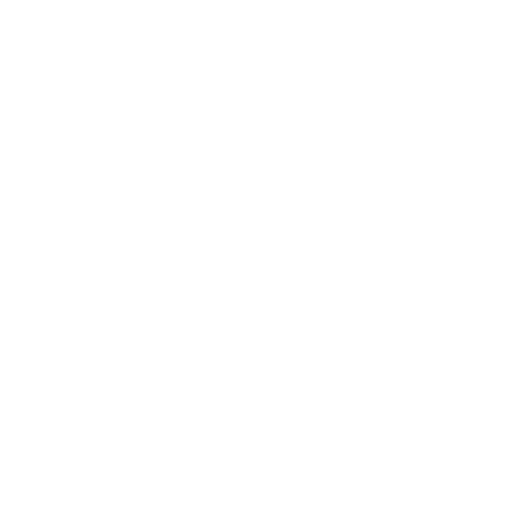
t = 0.00 s
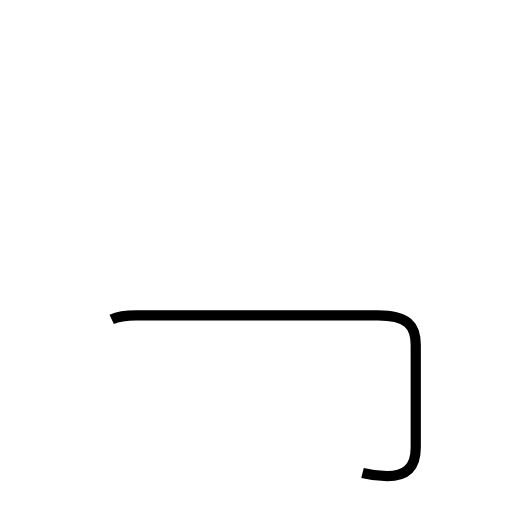
t = 1.45 s
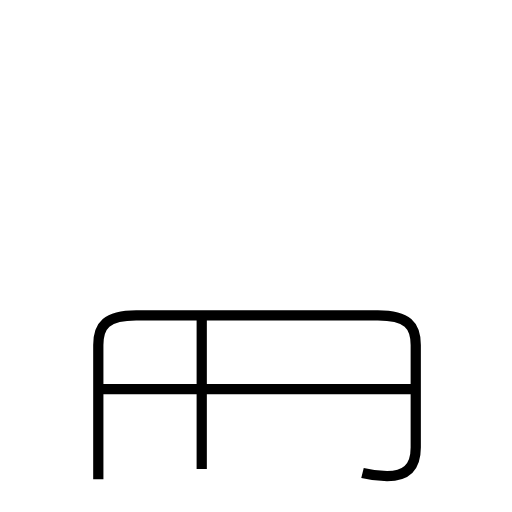
t = 3.29 s
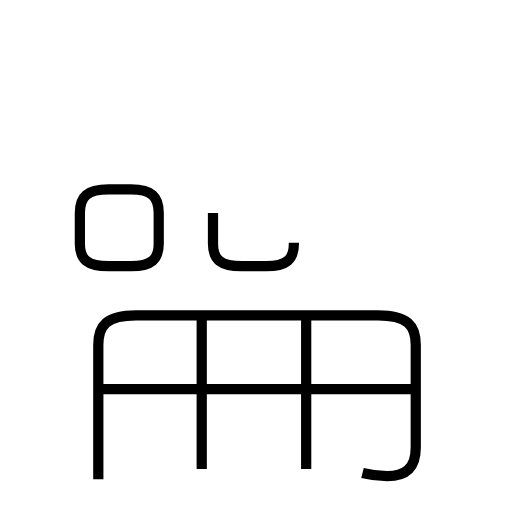
t = 4.96 s
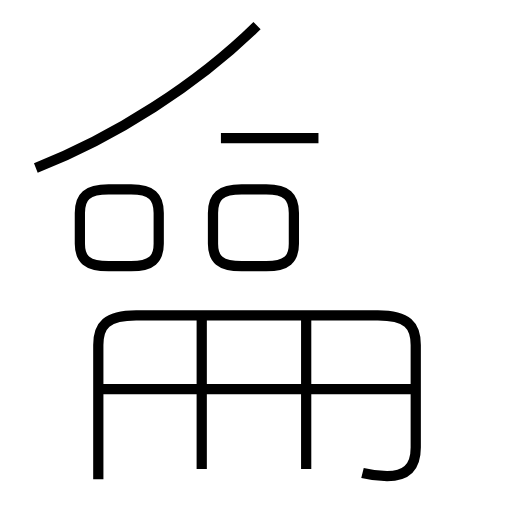
t = 6.43 s
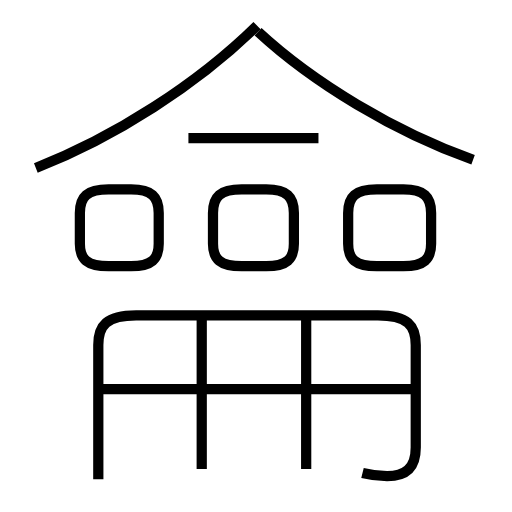
t = 8.09 s

The animated SVG that drew these frames (rendered in a browser with its animation timeline set to each time). Animation: 10 SMIL elements (animate=10); one cycle of 8.09 s.

<?xml version='1.0' encoding='utf-8'?>
<svg viewBox="0.0 -6.0 50.0 50.0" version="1.1" xmlns="http://www.w3.org/2000/svg"><rect x="-1000" y="-1000" width="2000" height="2000" stroke="white" fill="white" /><g style="fill:none;stroke:#000000;stroke-width:1"><path d="M 35.4 2.2 C 36.2 2.4 36.9 2.5 37.8 2.5 C 39.5 2.5 40.6 1.8 40.6 -0.3 L 40.6 -10.3 C 40.6 -12.2 39.8 -13.2 36.9 -13.2 L 13.3 -13.2 C 10.4 -13.2 9.6 -12.2 9.6 -10.3 L 9.6 2.8 " transform="translate(0.0 38.0)" stroke-dasharray="64.6069166383158" stroke-dashoffset="64.6069166383158"><animate attributeName="stroke-dashoffset" from="64.6069166383158" to="0" dur="1.9382074991494738s" begin="0s" fill="freeze" /></path><path d="M 19.7 1.8 L 19.7 -13.1 " transform="translate(0.0 38.0)" stroke-dasharray="14.9" stroke-dashoffset="14.9"><animate attributeName="stroke-dashoffset" from="14.9" to="0" dur="0.447s" begin="1.9382074991494738s" fill="freeze" /></path><path d="M 40.2 -6.0 L 9.9 -6.0 " transform="translate(0.0 38.0)" stroke-dasharray="30.300000000000004" stroke-dashoffset="30.300000000000004"><animate attributeName="stroke-dashoffset" from="30.300000000000004" to="0" dur="0.9090000000000001s" begin="2.3852074991494736s" fill="freeze" /></path><path d="M 15.5 -20.2 L 15.5 -23.2 C 15.5 -24.8 14.8 -25.5 12.8 -25.5 L 10.6 -25.5 C 8.5 -25.5 7.8 -24.8 7.8 -23.2 L 7.8 -20.2 C 7.8 -18.7 8.5 -18.0 10.6 -18.0 L 12.8 -18.0 C 14.8 -18.0 15.5 -18.7 15.5 -20.2 Z " transform="translate(0.0 38.0)" stroke-dasharray="26.909902546213388" stroke-dashoffset="26.909902546213388"><animate attributeName="stroke-dashoffset" from="26.909902546213388" to="0" dur="0.8072970763864016s" begin="3.294207499149474s" fill="freeze" /></path><path d="M 29.9 1.8 L 29.9 -13.1 " transform="translate(0.0 38.0)" stroke-dasharray="14.9" stroke-dashoffset="14.9"><animate attributeName="stroke-dashoffset" from="14.9" to="0" dur="0.447s" begin="4.101504575535875s" fill="freeze" /></path><path d="M 20.8 -23.2 L 20.8 -20.2 C 20.8 -18.7 21.5 -18.0 23.6 -18.0 L 26.0 -18.0 C 28.0 -18.0 28.7 -18.7 28.7 -20.2 L 28.7 -23.2 C 28.7 -24.8 28.0 -25.5 26.0 -25.5 L 23.6 -25.5 C 21.5 -25.5 20.8 -24.8 20.8 -23.2 Z " transform="translate(0.0 38.0)" stroke-dasharray="27.309902546213383" stroke-dashoffset="27.309902546213383"><animate attributeName="stroke-dashoffset" from="27.309902546213383" to="0" dur="0.8192970763864015s" begin="4.548504575535875s" fill="freeze" /></path><path d="M 3.5 -27.6 C 11.2 -30.6 19.3 -35.8 25.1 -41.5 " transform="translate(0.0 38.0)" stroke-dasharray="25.848034539240356" stroke-dashoffset="25.848034539240356"><animate attributeName="stroke-dashoffset" from="25.848034539240356" to="0" dur="0.7754410361772106s" begin="5.367801651922277s" fill="freeze" /></path><path d="M 31.1 -30.5 L 18.4 -30.5 " transform="translate(0.0 38.0)" stroke-dasharray="12.700000000000003" stroke-dashoffset="12.700000000000003"><animate attributeName="stroke-dashoffset" from="12.700000000000003" to="0" dur="0.38100000000000006s" begin="6.1432426880994875s" fill="freeze" /></path><path d="M 34.0 -23.2 L 34.0 -20.2 C 34.0 -18.7 34.7 -18.0 36.8 -18.0 L 39.4 -18.0 C 41.4 -18.0 42.1 -18.7 42.1 -20.2 L 42.1 -23.2 C 42.1 -24.8 41.4 -25.5 39.4 -25.5 L 36.8 -25.5 C 34.7 -25.5 34.0 -24.8 34.0 -23.2 Z " transform="translate(0.0 38.0)" stroke-dasharray="27.709902546213385" stroke-dashoffset="27.709902546213385"><animate attributeName="stroke-dashoffset" from="27.709902546213385" to="0" dur="0.8312970763864015s" begin="6.524242688099488s" fill="freeze" /></path><path d="M 46.2 -28.4 C 38.6 -31.1 30.6 -35.9 25.2 -40.9" transform="translate(0.0 38.0)" stroke-dasharray="24.59009818224953" stroke-dashoffset="24.59009818224953"><animate attributeName="stroke-dashoffset" from="24.59009818224953" to="0" dur="0.7377029454674859s" begin="7.355539764485889s" fill="freeze" /></path></g></svg>
